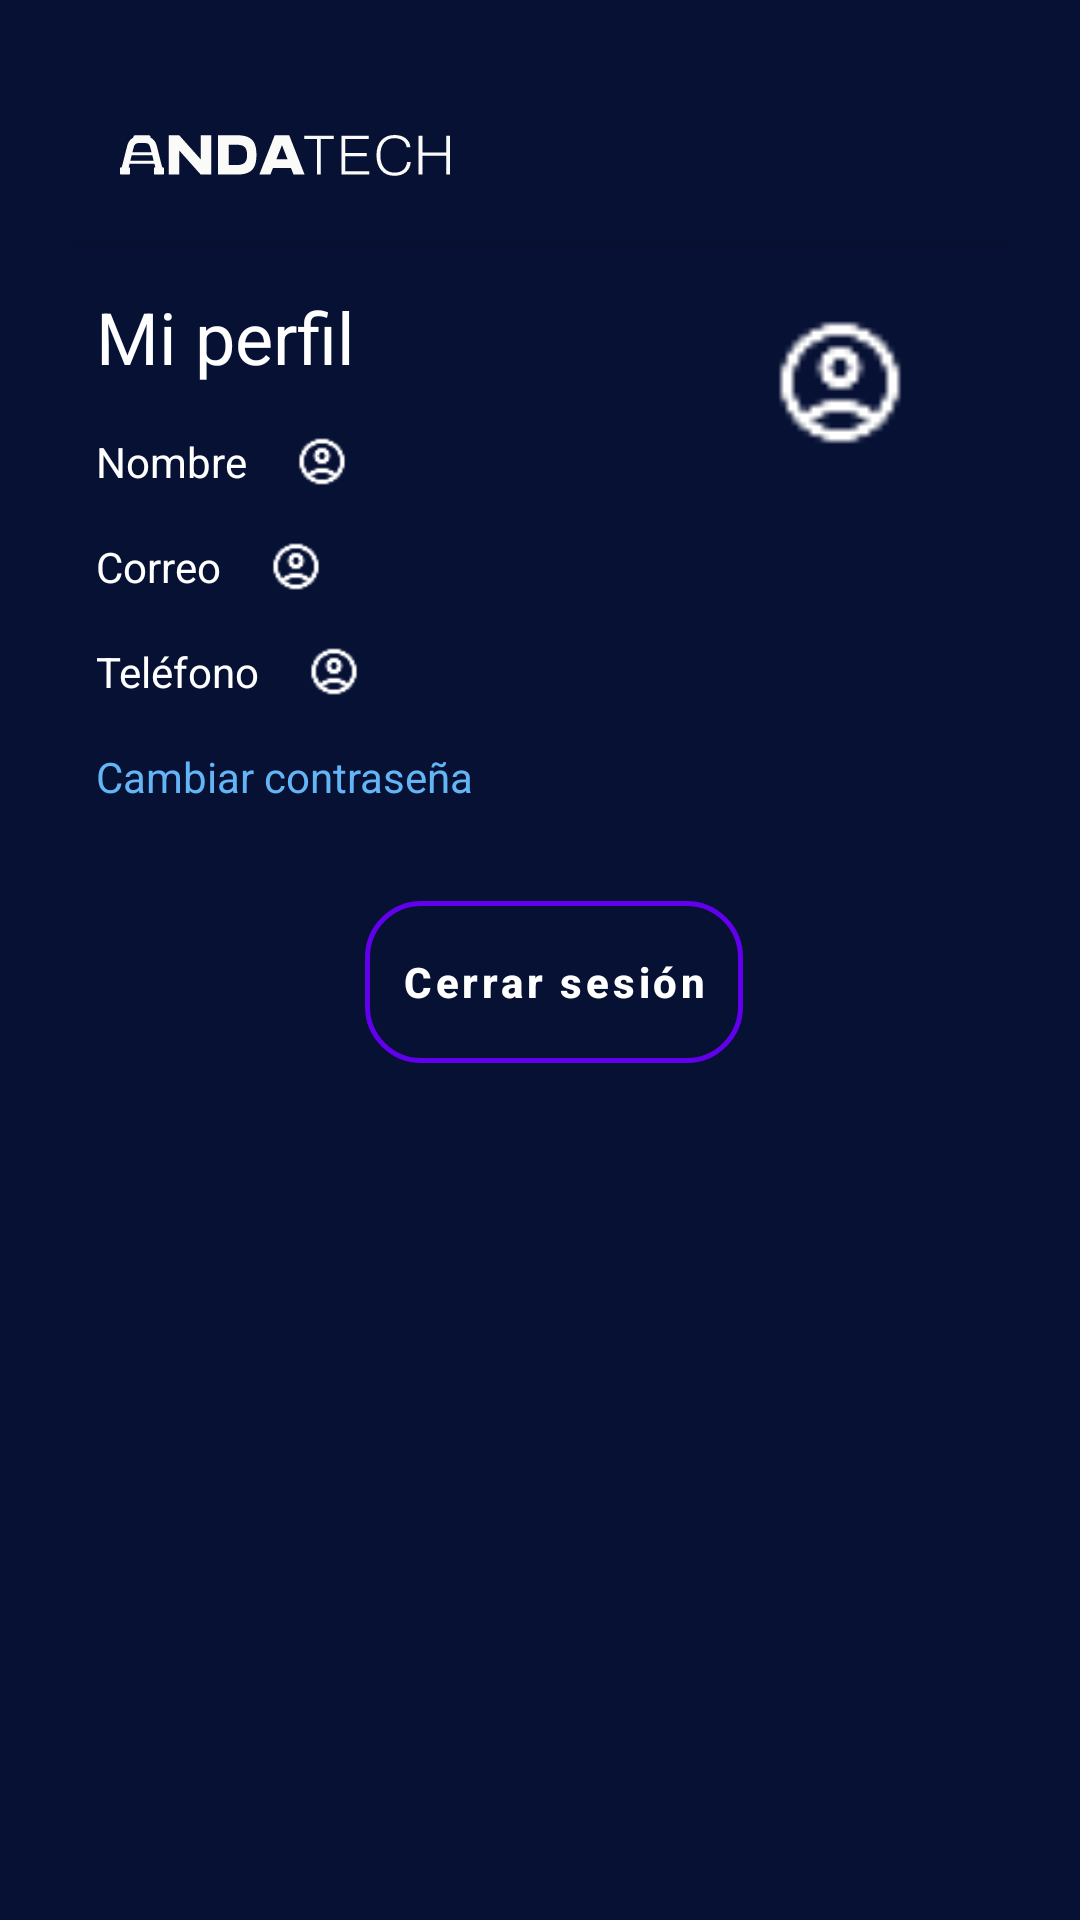

Android layout source for this screen:
<!-- AndroidManifest.xml: application theme Theme.AndaTech -->
<!-- res/layout/pagina_perfil.xml -->
<?xml version="1.0" encoding="utf-8"?>
<androidx.constraintlayout.widget.ConstraintLayout xmlns:android="http://schemas.android.com/apk/res/android"
    xmlns:app="http://schemas.android.com/apk/res-auto"
    xmlns:tools="http://schemas.android.com/tools"
    android:layout_width="match_parent"
    android:layout_height="match_parent"
    android:background="#071134"
    android:padding="24dp">

    <androidx.appcompat.widget.Toolbar
        android:id="@+id/toolbar"
        android:layout_width="match_parent"
        android:layout_height="?attr/actionBarSize"
        android:background="#071134"
        android:elevation="4dp"
        android:theme="@style/ThemeOverlay.AppCompat.ActionBar"
        app:layout_constraintLeft_toLeftOf="parent"
        app:layout_constraintTop_toTopOf="parent"
        app:popupTheme="@style/ThemeOverlay.AppCompat.Light" >

        <ImageView
            android:id="@+id/logo"
            android:layout_width="110dp"
            android:layout_height="35dp"
            android:scaleType="fitCenter"
            app:srcCompat="@drawable/logo_blanco" />

    </androidx.appcompat.widget.Toolbar>

    <Button
        android:id="@+id/btnCerrarSesion"
        android:layout_width="wrap_content"
        android:layout_height="wrap_content"
        android:layout_gravity="end|center_vertical"
        android:layout_marginStart="9dp"
        android:layout_marginTop="32dp"
        android:clickable="true"
        android:focusable="true"
        android:padding="12dp"
        android:text="Cerrar sesión"
        style="@style/AppButton"
        android:textColor="#FFFFFF"
        android:textSize="14sp"
        app:layout_constraintEnd_toEndOf="parent"
        app:layout_constraintStart_toStartOf="parent"
        app:layout_constraintTop_toBottomOf="@+id/tvCambiarContrasena" />

    <TextView
        android:id="@+id/perfilTitulo"
        android:layout_width="wrap_content"
        android:layout_height="wrap_content"
        android:layout_marginStart="8dp"
        android:layout_marginTop="16dp"
        android:text="Mi perfil"
        android:textColor="#FFFFFF"
        android:textSize="24sp"
        app:layout_constraintStart_toStartOf="parent"
        app:layout_constraintTop_toBottomOf="@+id/toolbar" />

    <TextView
        android:id="@+id/perfilNombre"
        android:layout_width="wrap_content"
        android:layout_height="wrap_content"
        android:layout_marginTop="16dp"
        android:text="Nombre"
        android:textColor="#FFFFFF"
        app:layout_constraintStart_toStartOf="@+id/perfilTitulo"
        app:layout_constraintTop_toBottomOf="@+id/perfilTitulo" />

    <TextView
        android:id="@+id/perfilCorreo"
        android:layout_width="wrap_content"
        android:layout_height="wrap_content"
        android:layout_marginTop="16dp"
        android:text="Correo"
        android:textColor="#FFFFFF"
        app:layout_constraintStart_toStartOf="@+id/perfilNombre"
        app:layout_constraintTop_toBottomOf="@+id/perfilNombre" />

    <TextView
        android:id="@+id/perfilTelefono"
        android:layout_width="wrap_content"
        android:layout_height="wrap_content"
        android:layout_marginTop="16dp"
        android:text="Teléfono"
        android:textColor="#FFFFFF"
        app:layout_constraintStart_toStartOf="@+id/perfilCorreo"
        app:layout_constraintTop_toBottomOf="@+id/perfilCorreo" />

    <TextView
        android:id="@+id/tvCambiarContrasena"
        android:layout_width="wrap_content"
        android:layout_height="wrap_content"
        android:layout_marginTop="16dp"
        android:text="Cambiar contraseña"
        android:textColor="#64B5F6"
        app:layout_constraintStart_toStartOf="@+id/perfilTelefono"
        app:layout_constraintTop_toBottomOf="@+id/perfilTelefono" />

    <ImageView
        android:id="@+id/perfilFoto"
        android:layout_width="64dp"
        android:layout_height="47dp"
        android:layout_marginTop="24dp"
        android:layout_marginEnd="24dp"
        app:layout_constraintEnd_toEndOf="parent"
        app:layout_constraintTop_toBottomOf="@+id/toolbar"
        app:srcCompat="@drawable/ic_perfil_blanco" />

    <ImageView
        android:id="@+id/editNombre"
        android:layout_width="18dp"
        android:layout_height="19dp"
        android:layout_marginStart="16dp"
        app:layout_constraintBottom_toBottomOf="@+id/perfilNombre"
        app:layout_constraintStart_toEndOf="@+id/perfilNombre"
        app:layout_constraintTop_toTopOf="@+id/perfilNombre"
        app:layout_constraintVertical_bias="0.0"
        app:srcCompat="@drawable/ic_perfil_blanco" />

    <ImageView
        android:id="@+id/editCorreo"
        android:layout_width="18dp"
        android:layout_height="19dp"
        android:layout_marginStart="16dp"
        app:layout_constraintBottom_toBottomOf="@+id/perfilCorreo"
        app:layout_constraintStart_toEndOf="@+id/perfilCorreo"
        app:layout_constraintTop_toTopOf="@+id/perfilCorreo"
        app:srcCompat="@drawable/ic_perfil_blanco" />

    <ImageView
        android:id="@+id/editTelefono"
        android:layout_width="18dp"
        android:layout_height="19dp"
        android:layout_marginStart="16dp"
        app:layout_constraintBottom_toBottomOf="@+id/perfilTelefono"
        app:layout_constraintStart_toEndOf="@+id/perfilTelefono"
        app:layout_constraintTop_toTopOf="@+id/perfilTelefono"
        app:srcCompat="@drawable/ic_perfil_blanco" />

</androidx.constraintlayout.widget.ConstraintLayout>
<!-- resources referenced by this layout -->
<resources>
  <!-- drawable ic_perfil_blanco: png bitmap (drawable, 681 bytes) -->
  <!-- drawable logo_blanco: vector/xml drawable (drawable, 3013 chars, omitted) -->
  <style name="AppButton" parent="Widget.MaterialComponents.Button">
          <item name="android:background">@drawable/estilos_btn</item>
          <item name="android:backgroundTint">@null</item>
          <item name="android:textColor">#A78BFA</item>
          <item name="android:textSize">16sp</item>
          <item name="android:textStyle">bold</item>
          <item name="android:textAllCaps">false</item>
          <item name="android:minHeight">54dp</item>
          <item name="android:paddingLeft">24dp</item>
          <item name="android:paddingRight">24dp</item>
      </style>
  <style name="Theme.AndaTech" parent="Theme.MaterialComponents.DayNight.DarkActionBar">
          
          <item name="colorPrimary">@color/purple_500</item>
          <item name="colorPrimaryVariant">@color/purple_700</item>
          <item name="colorOnPrimary">@color/white</item>
          
          <item name="colorSecondary">@color/teal_200</item>
          <item name="colorSecondaryVariant">@color/teal_700</item>
          <item name="colorOnSecondary">@color/black</item>
          
          <item name="android:statusBarColor">?attr/colorPrimaryVariant</item>
          
      </style>
  <!-- drawable estilos_btn (drawable) -->
  <?xml version="1.0" encoding="utf-8"?>
  <selector xmlns:android="http://schemas.android.com/apk/res/android">
  <item android:state_pressed="true">
      <shape android:shape="rectangle">
          <solid android:color="#25203A" />
          <stroke
              android:width="1.5dp"
              android:color="#C4B5FD" />
          <corners android:radius="18dp" />
      </shape>
  </item>
  <item>
  <shape xmlns:android="http://schemas.android.com/apk/res/android"
      android:shape="rectangle">
  
      <solid android:color="@android:color/transparent" />
  
      <stroke
          android:width="1.5dp"
          android:color="#A78BFA" />
  
      <corners android:radius="18dp" />
  </shape>
  </item>
  </selector>
  <!-- not gathered from this repository: default colours our renderer supplied (Android Studio template values) -->
  <color name="purple_500">#FF6200EE</color>
  <color name="purple_700">#FF3700B3</color>
  <color name="teal_200">#FF03DAC5</color>
  <color name="teal_700">#FF018786</color>
  <color name="black">#FF000000</color>
  <color name="white">#FFFFFFFF</color>
</resources>
